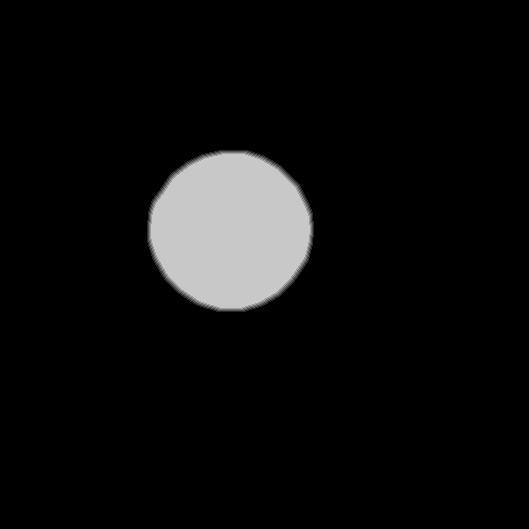

The file beside this chart, header and first rows:
base	0x57821dc0000
origin	0x10010
stride	265
width	529
height	529
nibble	0	258556
nibble	1	654
nibble	2	646
nibble	3	638
nibble	4	630
nibble	5	18717
